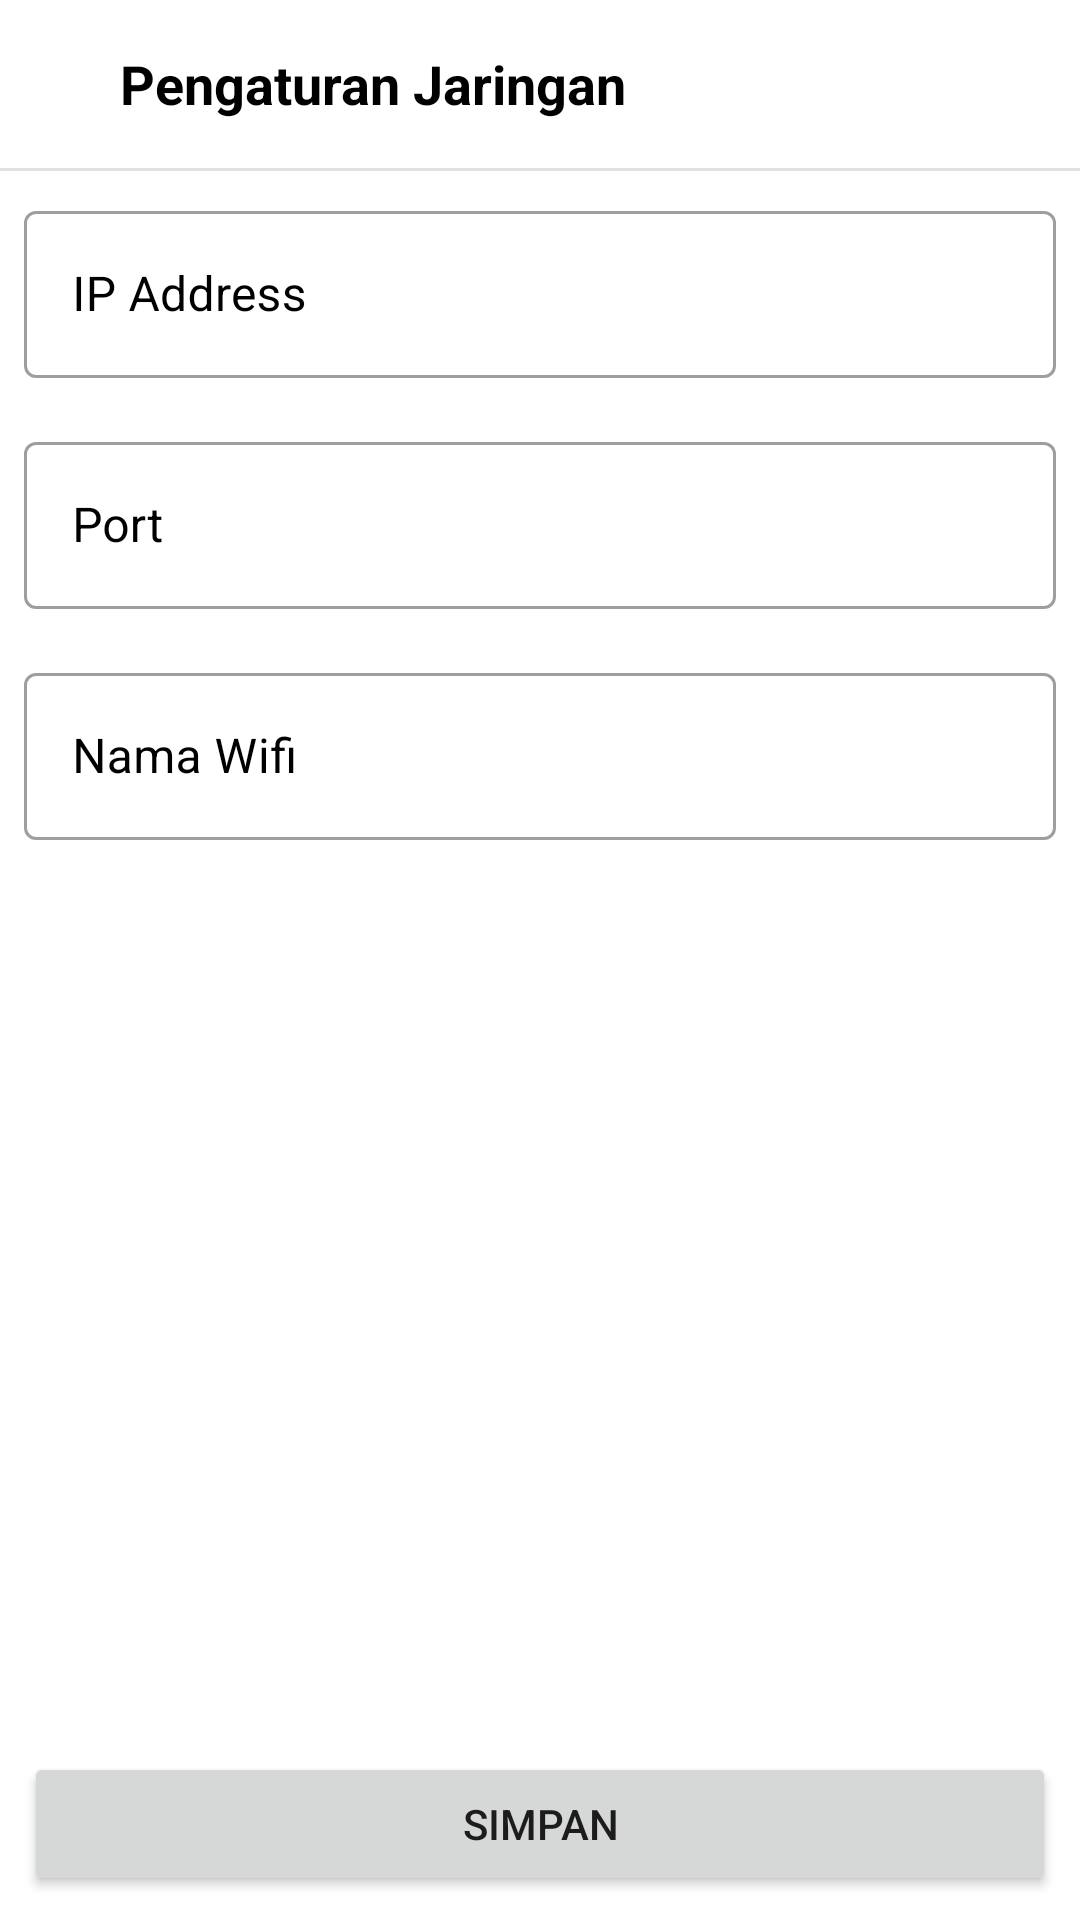

This screen was rendered from an Android layout file. Write that file and the resources it references.
<!-- AndroidManifest.xml: application theme Theme.RFIDScanner -->
<!-- res/layout/fragment_settings_network.xml -->
<?xml version="1.0" encoding="utf-8"?>
<LinearLayout
    xmlns:android="http://schemas.android.com/apk/res/android"
    xmlns:tools="http://schemas.android.com/tools"
    android:layout_width="match_parent"
    android:layout_height="match_parent"
    android:orientation="vertical"
    tools:context=".module.main.settings.network.SettingsNetworkFragment">

    <LinearLayout
        android:layout_width="match_parent"
        android:layout_height="?actionBarSize"
        android:orientation="horizontal"
        android:gravity="center">

        <ImageView
            android:id="@+id/imv_back"
            android:layout_width="40dp"
            android:layout_height="match_parent"
            android:padding="8dp"
            android:src="@drawable/ic_baseline_arrow_back_24"
            android:background="?attr/selectableItemBackgroundBorderless"
            android:clickable="true"
            android:focusable="true"/>

        <TextView
            android:layout_width="0dp"
            android:layout_height="wrap_content"
            android:layout_weight="1"
            android:text="Pengaturan Jaringan"
            android:textSize="18sp"
            android:textStyle="bold"
            android:textColor="@color/black"/>

    </LinearLayout>

    <com.google.android.material.divider.MaterialDivider
        android:layout_width="match_parent"
        android:layout_height="wrap_content"/>

    <LinearLayout
        android:layout_width="match_parent"
        android:layout_height="0dp"
        android:layout_weight="1"
        android:orientation="vertical">

        <com.google.android.material.textfield.TextInputLayout
            android:id="@+id/til_ip_address"
            android:layout_width="match_parent"
            android:layout_height="wrap_content"
            android:layout_margin="8dp"
            android:hint="IP Address"
            android:textColorHint="@color/black"
            style="@style/Widget.MaterialComponents.TextInputLayout.OutlinedBox">

            <com.google.android.material.textfield.TextInputEditText
                android:id="@+id/edt_ip_address"
                android:layout_width="match_parent"
                android:layout_height="wrap_content"
                android:textColor="@color/black" />

        </com.google.android.material.textfield.TextInputLayout>

        <com.google.android.material.textfield.TextInputLayout
            android:id="@+id/til_port"
            android:layout_width="match_parent"
            android:layout_height="wrap_content"
            android:layout_margin="8dp"
            android:hint="Port"
            android:textColorHint="@color/black"
            style="@style/Widget.MaterialComponents.TextInputLayout.OutlinedBox">

            <com.google.android.material.textfield.TextInputEditText
                android:id="@+id/edt_port"
                android:layout_width="match_parent"
                android:layout_height="wrap_content"
                android:textColor="@color/black" />

        </com.google.android.material.textfield.TextInputLayout>

        <com.google.android.material.textfield.TextInputLayout
            android:id="@+id/til_wifi_name"
            android:layout_width="match_parent"
            android:layout_height="wrap_content"
            android:layout_margin="8dp"
            android:hint="Nama Wifi"
            android:textColorHint="@color/black"
            style="@style/Widget.MaterialComponents.TextInputLayout.OutlinedBox">

            <com.google.android.material.textfield.TextInputEditText
                android:id="@+id/edt_wifi_name"
                android:layout_width="match_parent"
                android:layout_height="wrap_content"
                android:textColor="@color/black" />

        </com.google.android.material.textfield.TextInputLayout>

    </LinearLayout>

    <Button
        android:id="@+id/btn_confirm"
        android:layout_width="match_parent"
        android:layout_height="wrap_content"
        android:layout_margin="8dp"
        android:text="Simpan" />

</LinearLayout>
<!-- resources referenced by this layout -->
<resources>
  <color name="black">#FF000000</color>
  <style name="Theme.RFIDScanner" parent="Theme.MaterialComponents.DayNight.DarkActionBar">
          
          <item name="colorPrimary">@color/purple_500</item>
          <item name="colorPrimaryVariant">@color/purple_700</item>
          <item name="colorOnPrimary">@color/white</item>
          
          <item name="colorSecondary">@color/teal_200</item>
          <item name="colorSecondaryVariant">@color/teal_700</item>
          <item name="colorOnSecondary">@color/black</item>
          
          <item name="android:statusBarColor" tools:targetApi="l">?attr/colorPrimaryVariant</item>
          
      </style>
  <color name="purple_500">#FF6200EE</color>
  <color name="purple_700">#FF3700B3</color>
  <color name="white">#FFFFFFFF</color>
  <color name="teal_200">#FF03DAC5</color>
  <color name="teal_700">#FF018786</color>
</resources>
